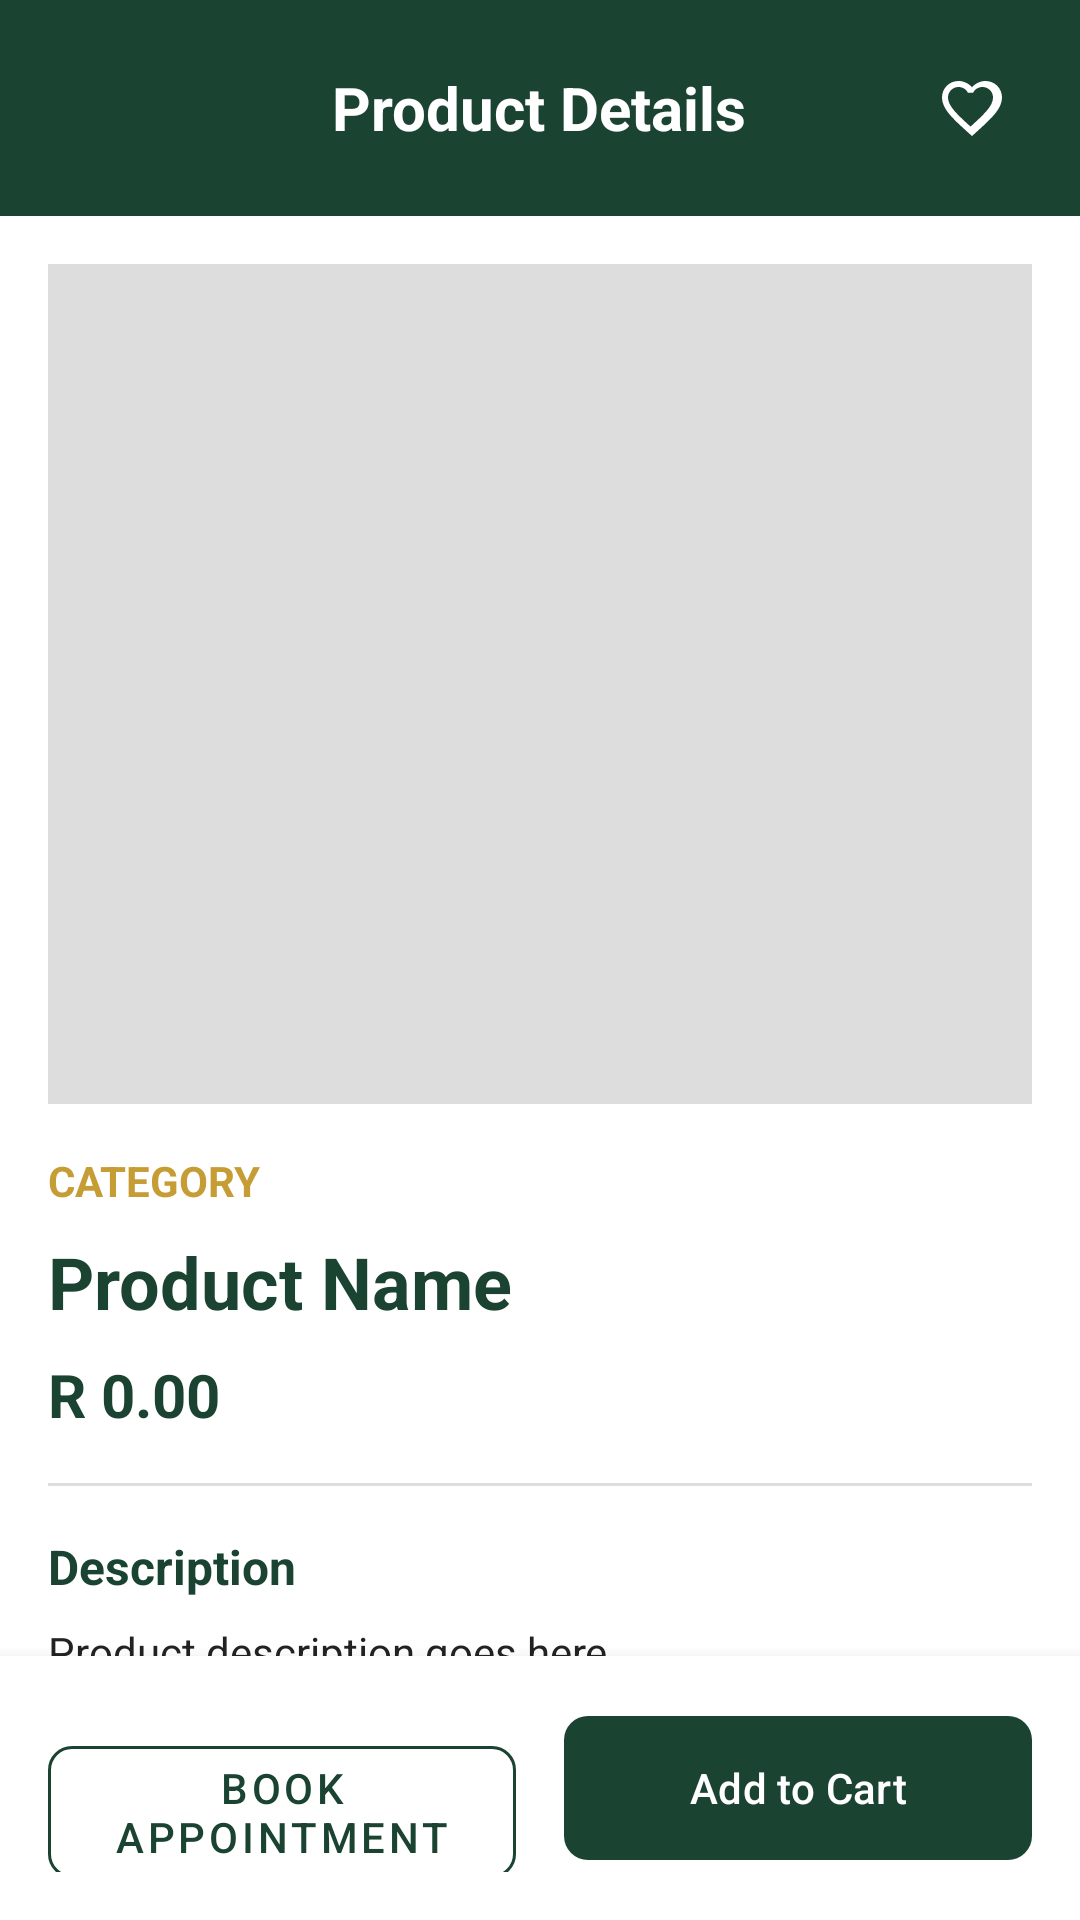

Layout XML and referenced resources for this Android screen:
<!-- AndroidManifest.xml: application theme Theme.Moes -->
<!-- res/layout/activity_product_detail.xml -->
<?xml version="1.0" encoding="utf-8"?>
<RelativeLayout xmlns:android="http://schemas.android.com/apk/res/android"
    xmlns:app="http://schemas.android.com/apk/res-auto"
    xmlns:tools="http://schemas.android.com/tools"
    android:id="@+id/main"
    android:layout_width="match_parent"
    android:layout_height="match_parent"
    android:background="@color/white"
    tools:context=".ProductDetailActivity">

    
    <RelativeLayout
        android:id="@+id/navBar"
        android:layout_width="match_parent"
        android:layout_height="wrap_content"
        android:padding="16dp"
        android:background="@color/moes_forest_green">

        <ImageButton
            android:id="@+id/btnBack"
            android:layout_width="40dp"
            android:layout_height="40dp"
            android:background="?attr/selectableItemBackgroundBorderless"
            android:src="@drawable/ic_back"
            android:contentDescription="Back" />

        <TextView
            android:layout_width="wrap_content"
            android:layout_height="wrap_content"
            android:layout_centerInParent="true"
            android:text="Product Details"
            android:textColor="@color/white"
            android:textSize="20sp"
            android:textStyle="bold" />

        <ImageButton
            android:id="@+id/btnWishlistToggle"
            android:layout_width="40dp"
            android:layout_height="40dp"
            android:layout_alignParentEnd="true"
            android:background="?attr/selectableItemBackgroundBorderless"
            android:src="@drawable/ic_heart_outline"
            android:contentDescription="Wishlist" />
    </RelativeLayout>

    
    <LinearLayout
        android:id="@+id/bottomActionLayout"
        android:layout_width="match_parent"
        android:layout_height="wrap_content"
        android:layout_alignParentBottom="true"
        android:orientation="horizontal"
        android:padding="16dp"
        android:background="@color/white"
        android:elevation="8dp">

        <com.google.android.material.button.MaterialButton
            android:id="@+id/btnBookAppointment"
            style="@style/Widget.MaterialComponents.Button.OutlinedButton"
            android:layout_width="0dp"
            android:layout_height="56dp"
            android:layout_weight="1"
            android:layout_marginEnd="8dp"
            android:text="Book Appointment"
            android:textColor="@color/moes_forest_green"
            app:strokeColor="@color/moes_forest_green"
            app:cornerRadius="8dp" />

        <com.google.android.material.button.MaterialButton
            android:id="@+id/btnAddToCart"
            android:layout_width="0dp"
            android:layout_height="56dp"
            android:layout_weight="1"
            android:layout_marginStart="8dp"
            android:text="Add to Cart"
            android:textColor="@color/white"
            app:backgroundTint="@color/moes_forest_green"
            app:cornerRadius="8dp" />
    </LinearLayout>

    
    <androidx.core.widget.NestedScrollView
        android:layout_width="match_parent"
        android:layout_height="match_parent"
        android:layout_below="@id/navBar"
        android:layout_above="@id/bottomActionLayout"
        android:fillViewport="true">

        <LinearLayout
            android:layout_width="match_parent"
            android:layout_height="wrap_content"
            android:orientation="vertical"
            android:padding="16dp">

            <ImageView
                android:id="@+id/ivDetailProductImage"
                android:layout_width="match_parent"
                android:layout_height="280dp"
                android:scaleType="centerCrop"
                android:background="@color/gray_light"
                android:contentDescription="Product Image" />

            <TextView
                android:id="@+id/tvDetailCategory"
                android:layout_width="wrap_content"
                android:layout_height="wrap_content"
                android:layout_marginTop="16dp"
                android:text="Category"
                android:textColor="@color/moes_gold"
                android:textSize="14sp"
                android:textStyle="bold"
                android:textAllCaps="true" />

            <TextView
                android:id="@+id/tvDetailProductName"
                android:layout_width="match_parent"
                android:layout_height="wrap_content"
                android:layout_marginTop="8dp"
                android:text="Product Name"
                android:textColor="@color/moes_forest_green"
                android:textSize="24sp"
                android:textStyle="bold" />

            <TextView
                android:id="@+id/tvDetailProductPrice"
                android:layout_width="wrap_content"
                android:layout_height="wrap_content"
                android:layout_marginTop="8dp"
                android:text="R 0.00"
                android:textColor="@color/moes_forest_green"
                android:textSize="20sp"
                android:textStyle="bold" />

            <View
                android:layout_width="match_parent"
                android:layout_height="1dp"
                android:layout_marginTop="16dp"
                android:layout_marginBottom="16dp"
                android:background="@color/gray_light" />

            <TextView
                android:layout_width="wrap_content"
                android:layout_height="wrap_content"
                android:text="Description"
                android:textColor="@color/moes_forest_green"
                android:textSize="16sp"
                android:textStyle="bold" />

            <TextView
                android:id="@+id/tvDetailProductDescription"
                android:layout_width="match_parent"
                android:layout_height="wrap_content"
                android:layout_marginTop="8dp"
                android:text="Product description goes here..."
                android:textColor="@color/text_dark"
                android:textSize="14sp"
                android:lineSpacingExtra="4dp" />

        </LinearLayout>
    </androidx.core.widget.NestedScrollView>

</RelativeLayout>
<!-- resources referenced by this layout -->
<resources>
  <color name="gray_light">#DDDDDD</color>
  <color name="moes_forest_green">#1B4332</color>
  <color name="moes_gold">#C69C35</color>
  <color name="text_dark">#222222</color>
  <color name="white">#FFFFFF</color>
  <!-- drawable ic_heart_outline (drawable) -->
  <vector xmlns:android="http://schemas.android.com/apk/res/android"
      android:width="24dp"
      android:height="24dp"
      android:viewportWidth="24"
      android:viewportHeight="24">
    <path
        android:fillColor="#FFFFFF"
        android:pathData="M16.5,3c-1.74,0 -3.41,0.81 -4.5,2.09C10.91,3.81 9.24,3 7.5,3 4.42,3 2,5.42 2,8.5c0,3.78 3.4,6.86 8.55,11.54L12,21.35l1.45,-1.32C18.6,15.36 22,12.28 22,8.5 22,5.42 19.58,3 16.5,3zM12.1,18.55l-0.1,0.1 -0.1,-0.1C7.14,14.24 4,11.39 4,8.5c0,-1.93 1.57,-3.5 3.5,-3.5 1.3,0 2.56,0.72 3.12,1.88h1.77c0.56,-1.16 1.82,-1.88 3.12,-1.88 1.93,0 3.5,1.57 3.5,3.5 0,2.89 -3.14,5.74 -7.9,10.05z" />
  </vector>
  <style name="Theme.Moes" parent="Theme.Material3.DayNight.NoActionBar">
      
      <item name="colorPrimary">@color/moes_forest_green</item>
      <item name="colorOnPrimary">@color/moes_gold</item>
  
      
      <item name="colorSecondary">@color/moes_gold</item>
      <item name="colorOnSecondary">@color/white</item>
  
      
      <item name="android:windowBackground">@color/moes_cream</item>
      <item name="android:statusBarColor">@color/moes_dark_header</item>
  </style>
  <color name="moes_cream">#FDFCF0</color>
  <color name="moes_dark_header">#121212</color>
</resources>
